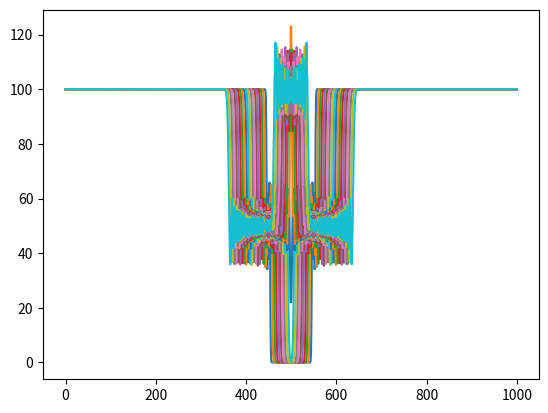

Source code (Python):
# -*- coding: utf-8 -*-
"""
File Name：     one_dim_wave
Description :
[redacted]
[redacted]
date：          2024/2/12
"""
import matplotlib.pyplot as plt
total_length = 1000
densities = [100 for i in range(total_length)]

speeds = [0 for i in range(total_length)]

for i in range(450,550):
    densities[i] = 0


for j in range(20):
    for t in range(20):
        for i in range(1,total_length-1,1):
            a = (densities[i+1] + densities[i-1]-2*densities[i])/2/10 # a是力除以质量 这是一维绳子模型，感觉有些问题。
            speeds[i]+=a
        for i in range(1,total_length-1,1):
            densities[i] += speeds[i]
            if densities[i]<=0:
                speeds[i] = -speeds[i]
                densities[i] = -densities[i]
    xs = [x for x in range(len(densities))]
    plt.plot(xs, densities)
    plt.show()


# 一个上升一个下降会形成一个中点，（中点是max和背景密度的均值）将波形减半

# 过高的不影响

# 过低的空洞也是减半扩散